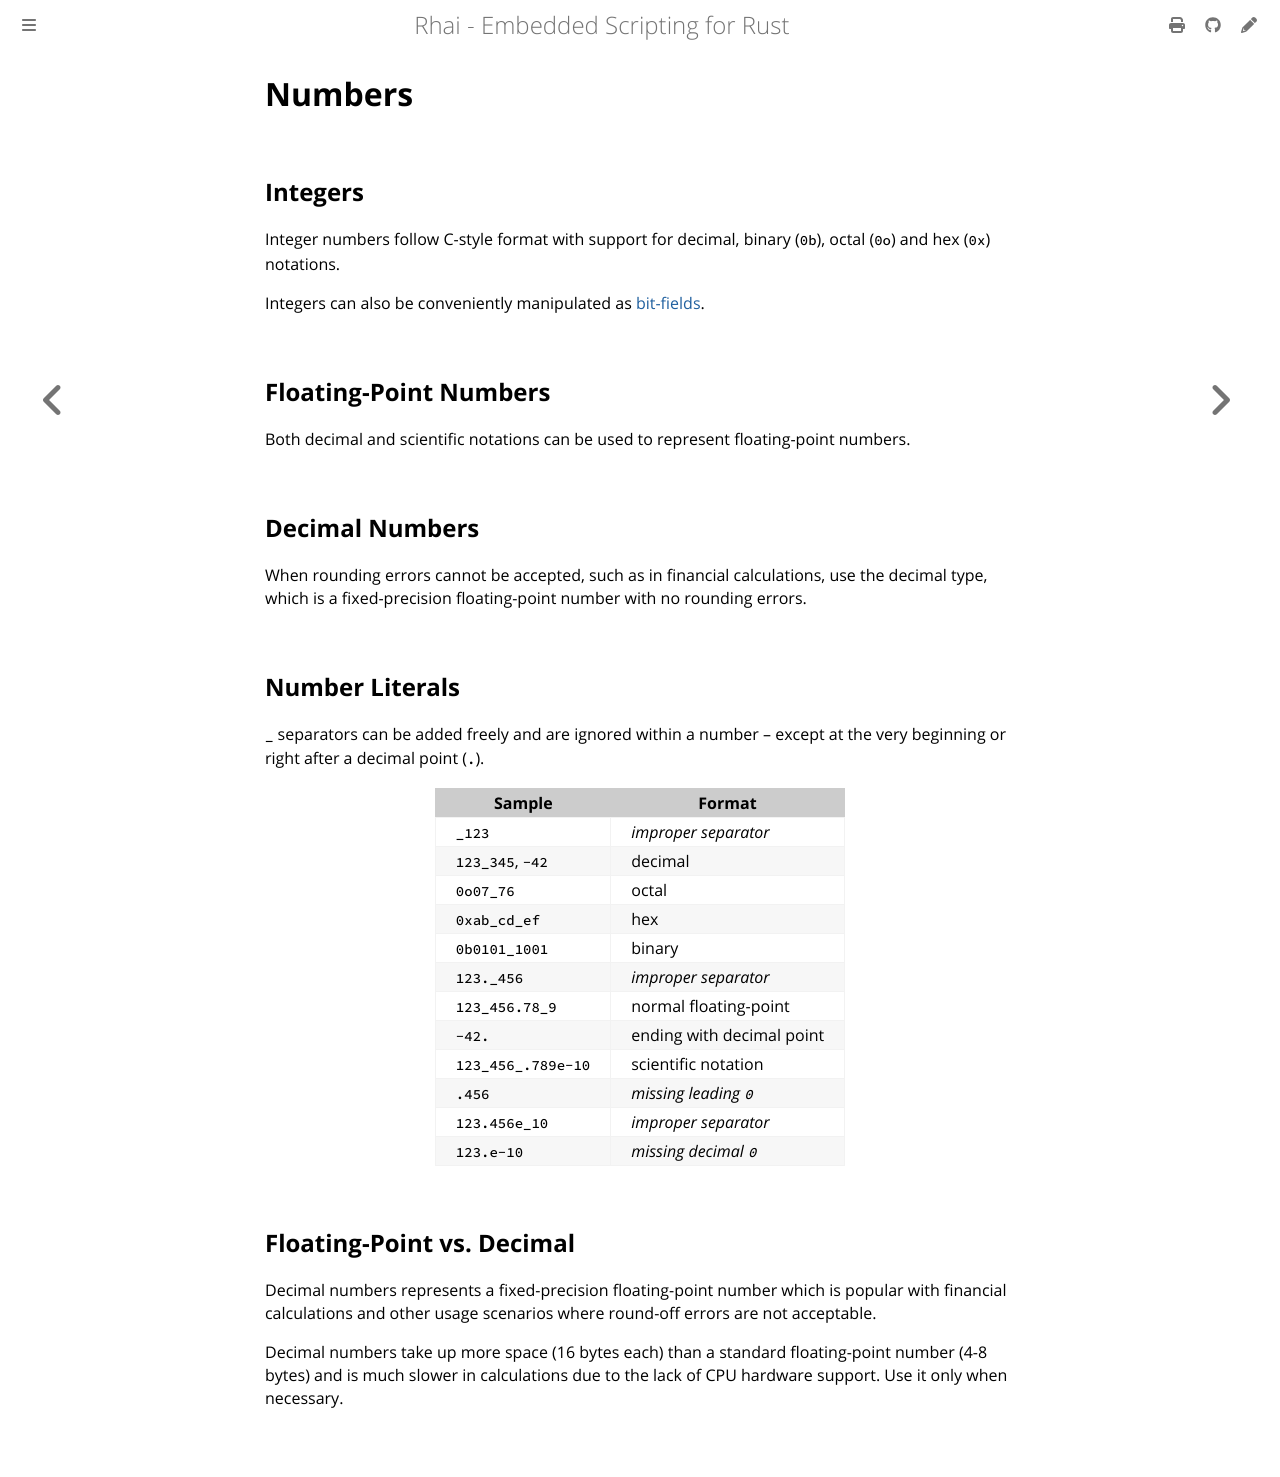

repository: rhaiscript/book · page: ref/numbers.html · generator: mdbook

Numbers
=======


Integers
--------

Integer numbers follow C-style format with support for decimal, binary (`0b`), octal (`0o`) and hex (`0x`) notations.

Integers can also be conveniently manipulated as [bit-fields](bit-fields.md).


Floating-Point Numbers
----------------------

Both decimal and scientific notations can be used to represent floating-point numbers.


Decimal Numbers
---------------

When rounding errors cannot be accepted, such as in financial calculations, use the decimal type,
which is a fixed-precision floating-point number with no rounding errors.


Number Literals
---------------

`_` separators can be added freely and are ignored within a number &ndash; except at the very
beginning or right after a decimal point (`.`).

| Sample             | Format                    |
| ------------------ | ------------------------- |
| `_123`             | _improper separator_      |
| `123_345`, `-42`   | decimal                   |
| `0o07_76`          | octal                     |
| `0xab_cd_ef`       | hex                       |
| `0b0101_1001`      | binary                    |
| `123._456`         | _improper separator_      |
| `123_456.78_9`     | normal floating-point     |
| `-42.`             | ending with decimal point |
| `123_456_.789e-10` | scientific notation       |
| `.456`             | _missing leading `0`_     |
| `123.456e_10`      | _improper separator_      |
| `123.e-10`         | _missing decimal `0`_     |


Floating-Point vs. Decimal
--------------------------

Decimal numbers represents a fixed-precision floating-point number which is popular with financial
calculations and other usage scenarios where round-off errors are not acceptable.

Decimal numbers take up more space (16 bytes each) than a standard floating-point number (4-8 bytes)
and is much slower in calculations due to the lack of CPU hardware support. Use it only when
necessary.
